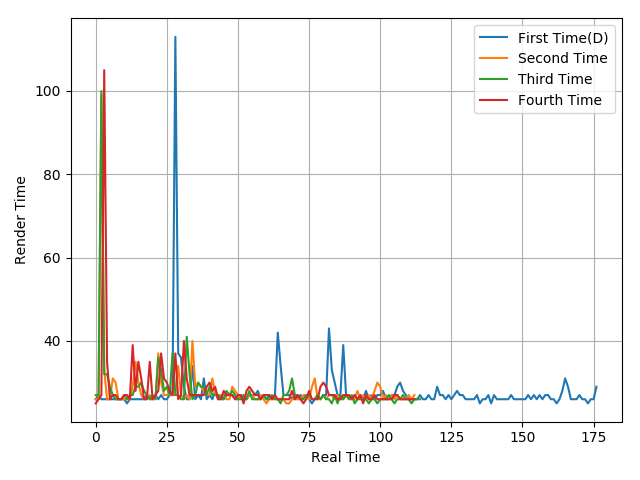

The table this chart was drawn from, first rows:
26, 27, 26, 26, 26, 26, 26, 26, 26, 26, 26, 25, 26, 26, 26, 26, 26, 26, 27, 26, 26, 27, 26, 27
26, 26, 99, 33, 26, 26, 31, 30, 26, 26, 26, 26, 26, 29, 35, 30, 27, 26, 26, 27, 26, 26, 37, 30
27, 27, 100, 32, 32, 29, 27, 26, 26, 26, 27, 26, 27, 27, 29, 29, 30, 28, 27, 26, 27, 26, 36, 33
25, 26, 27, 105, 35, 26, 27, 27, 26, 26, 27, 27, 26, 39, 28, 35, 31, 26, 26, 35, 26, 27, 28, 37
